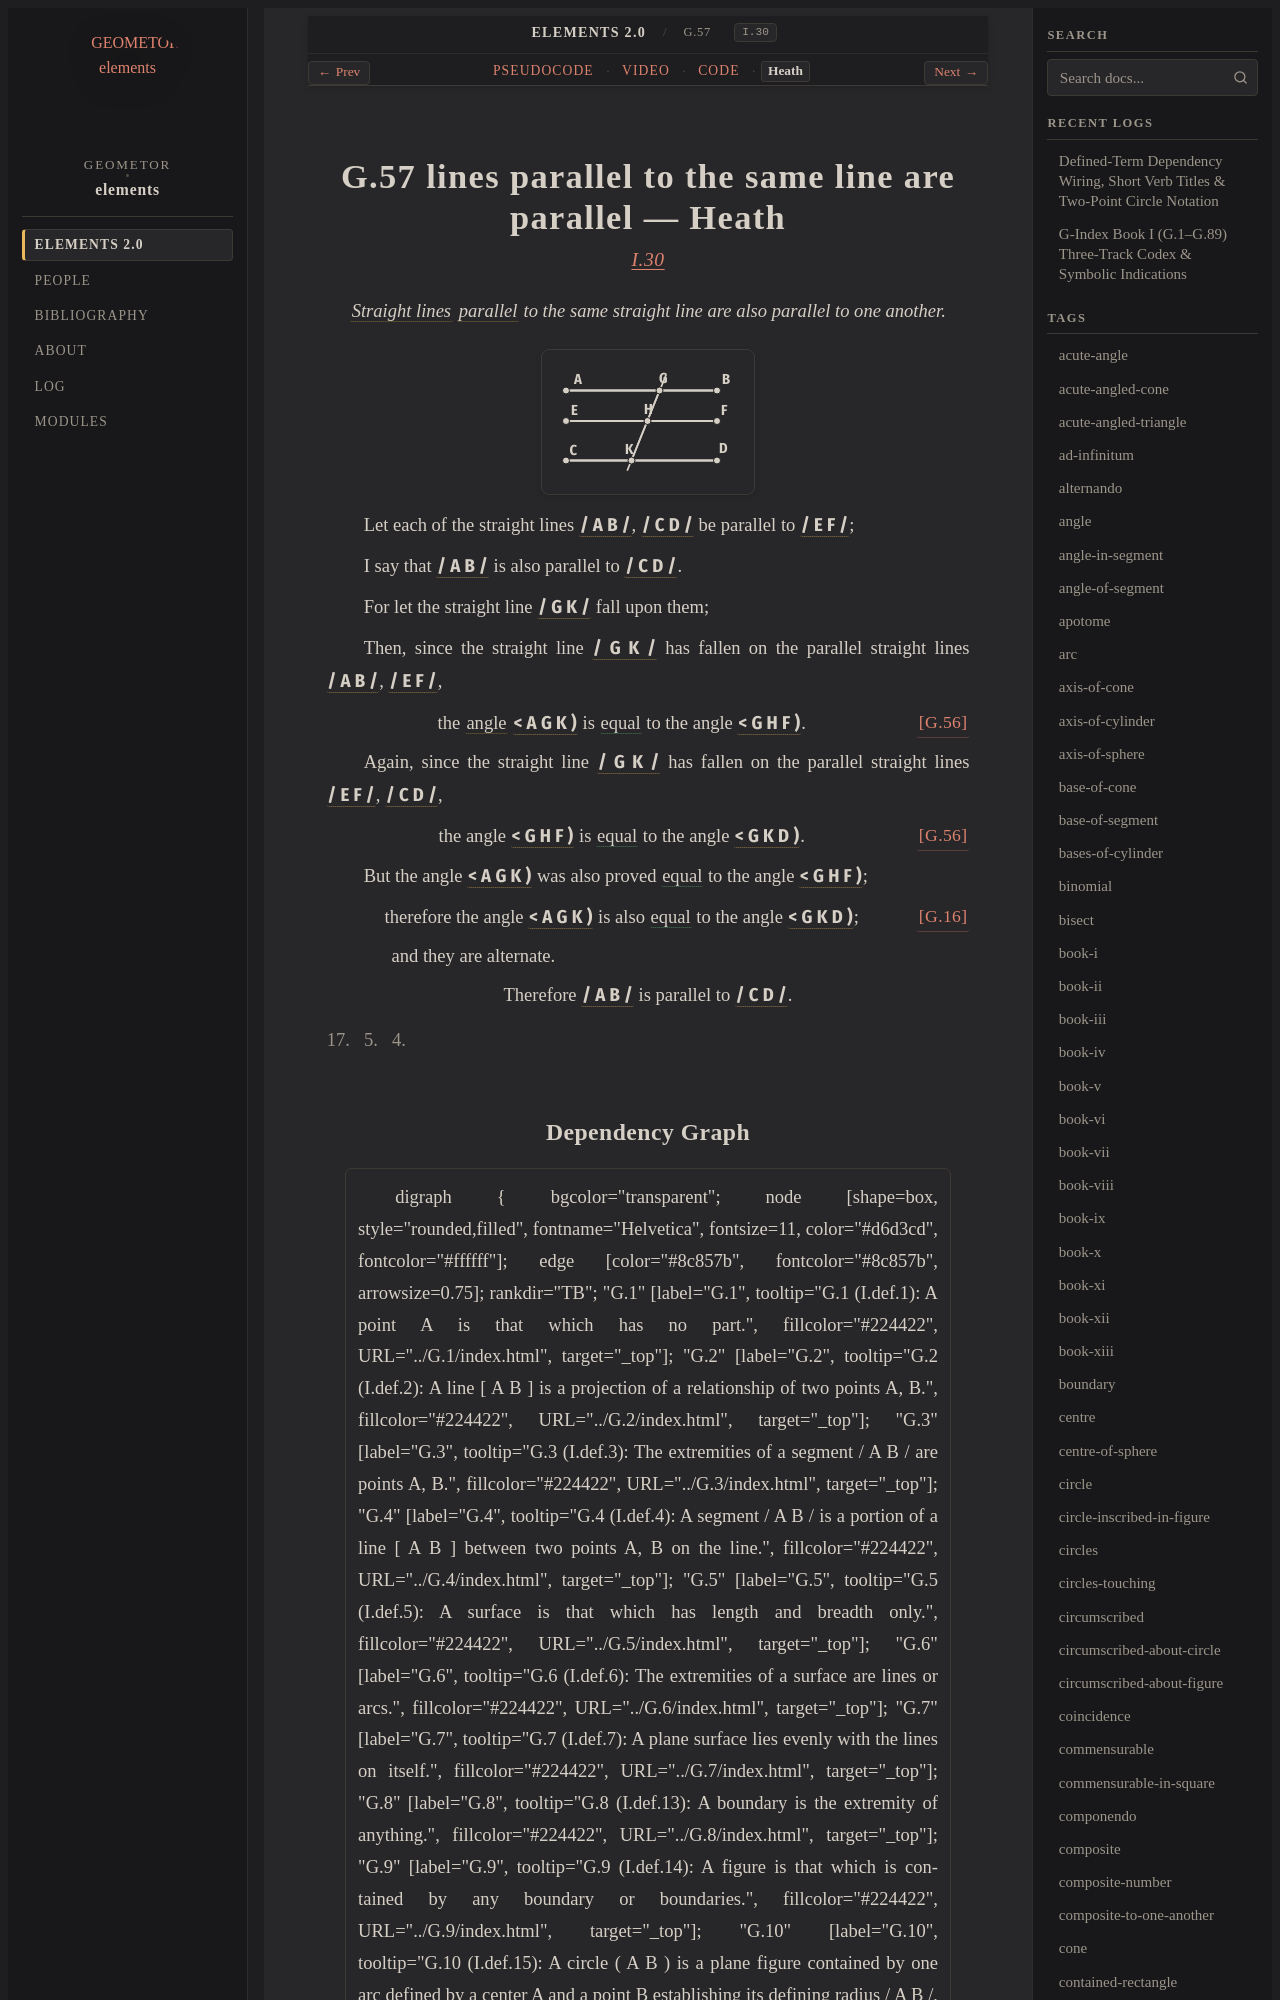

repository: geometor/elements · page: elements2/G.57/heath.html · generator: sphinx

:canonical_id: G.57
:original_id: I.30
:title: G.57 lines parallel to the same line are parallel
:volume: I
:book: I
:type: prop
:youtube_id: JopP5Vlcj3E

G.57 lines parallel to the same line are parallel — Heath
=========================================================

.. rubric:: `I.30 <https://geometor.github.io/euclid/heath/volume_I/book_i/propositions/30/>`_

.. enunciation::

   :term:`Straight lines <G.4>` :term:`parallel <G.52>` to the same straight line are also parallel to one another.

.. picture:: g1.svg
   :alt: Folio 0328 Figure 1 - Proposition 30

Let each of the straight lines :g:`/ A B / <g1:/ A B />`, :g:`/ C D / <g1:/ C D />` be parallel to :g:`/ E F / <g1:/ E F />`;

I say that :g:`/ A B / <g1:/ A B />` is also parallel to :g:`/ C D / <g1:/ C D />`.

For let the straight line :g:`/ G K / <g1:/ G K />` fall upon them;

Then, since the straight line :g:`/ G K / <g1:/ G K />` has fallen on the parallel straight lines :g:`/ A B / <g1:/ A B />`, :g:`/ E F / <g1:/ E F />`,

.. assertion:: [G.56] <G.56>

   the :term:`angle <G.22>` :g:`< A G K ) <g1:< A G K )>` is :eq:`equal <g1:< A G K ) = g1:< G H F )>` to the angle :g:`< G H F ) <g1:< G H F )>`.

Again, since the straight line :g:`/ G K / <g1:/ G K />` has fallen on the parallel straight lines :g:`/ E F / <g1:/ E F />`, :g:`/ C D / <g1:/ C D />`,

.. assertion:: [G.56] <G.56>

   the angle :g:`< G H F ) <g1:< G H F )>` is :eq:`equal <g1:< G H F ) = g1:< G K D )>` to the angle :g:`< G K D ) <g1:< G K D )>`.

But the angle :g:`< A G K ) <g1:< A G K )>` was also proved :eq:`equal <g1:< A G K ) = g1:< G H F )>` to the angle :g:`< G H F ) <g1:< G H F )>`;

.. assertion:: [G.16] <G.16>

   therefore the angle :g:`< A G K ) <g1:< A G K )>` is also :eq:`equal <g1:< A G K ) = g1:< G K D )>` to the angle :g:`< G K D ) <g1:< G K D )>`;

.. subclause::

   and they are alternate.

.. assertion::

   Therefore :g:`/ A B / <g1:/ A B />` is parallel to :g:`/ C D / <g1:/ C D />`.

.. qed::

   Q. E. D.
